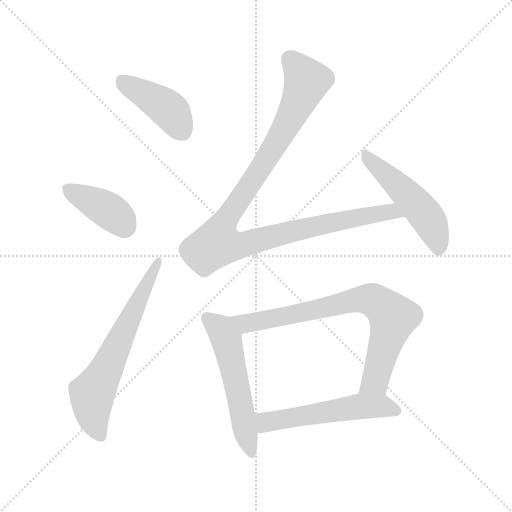
t = 0.00 s
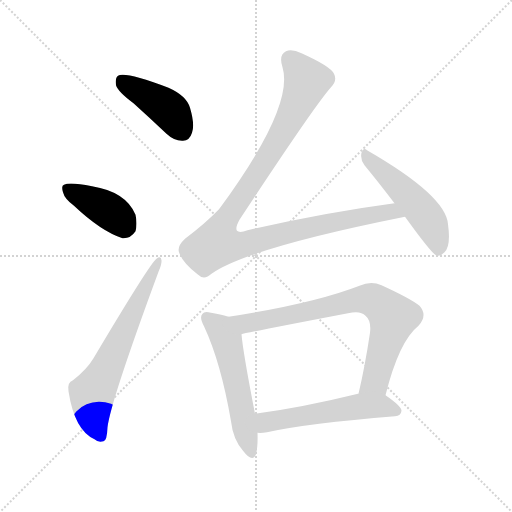
t = 1.28 s
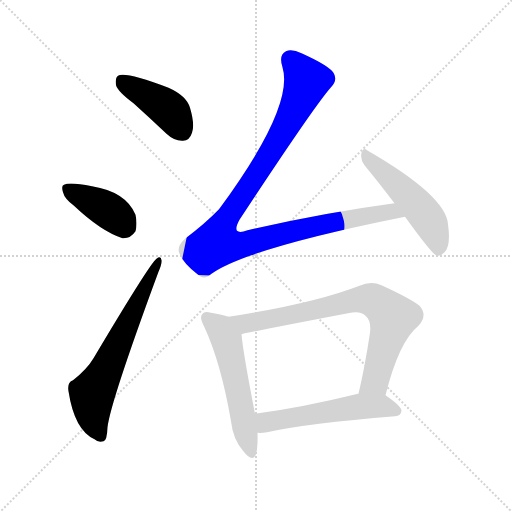
t = 2.55 s
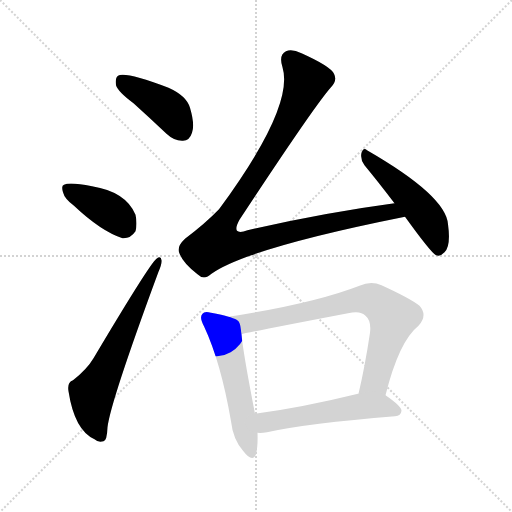
t = 3.83 s
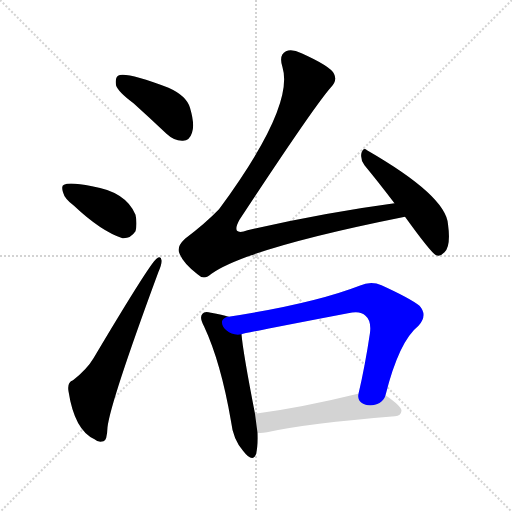
t = 5.10 s
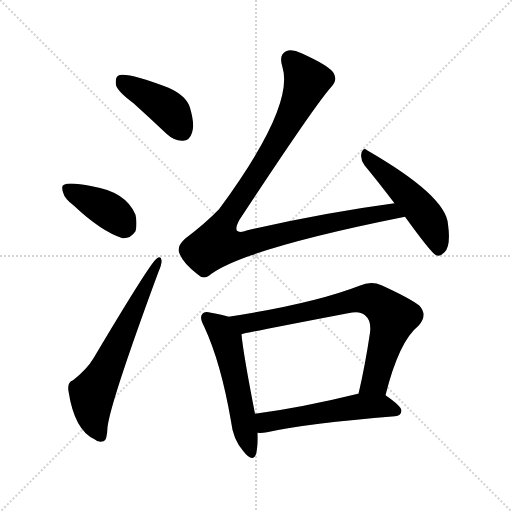
t = 6.38 s

The animated SVG that drew these frames (rendered in a browser with its animation timeline set to each time). Animation: 8 CSS @keyframes rules; one cycle of 6.38 s.

<svg version="1.1" viewBox="0 0 1024 1024" xmlns="http://www.w3.org/2000/svg">
  <g stroke="lightgray" stroke-dasharray="1,1" stroke-width="1" transform="scale(4, 4)">
    <line x1="0" y1="0" x2="256" y2="256"></line>
    <line x1="256" y1="0" x2="0" y2="256"></line>
    <line x1="128" y1="0" x2="128" y2="256"></line>
    <line x1="0" y1="128" x2="256" y2="128"></line>
  </g>
<g transform="scale(1, -1) translate(0, -900)">
   <style type="text/css">
    @keyframes keyframes0 {
      from {
       stroke: blue;
       stroke-dashoffset: 421;
       stroke-width: 128;
       }
       58% {
       animation-timing-function: step-end;
       stroke: blue;
       stroke-dashoffset: 0;
       stroke-width: 128;
       }
       to {
       stroke: black;
       stroke-width: 1024;
       }
       }
       #make-me-a-hanzi-animation-0 {
         animation: keyframes0 0.592611s both;
         animation-delay: 0.000000s;
         animation-timing-function: linear;
       }
    @keyframes keyframes1 {
      from {
       stroke: blue;
       stroke-dashoffset: 398;
       stroke-width: 128;
       }
       56% {
       animation-timing-function: step-end;
       stroke: blue;
       stroke-dashoffset: 0;
       stroke-width: 128;
       }
       to {
       stroke: black;
       stroke-width: 1024;
       }
       }
       #make-me-a-hanzi-animation-1 {
         animation: keyframes1 0.573893s both;
         animation-delay: 0.592611s;
         animation-timing-function: linear;
       }
    @keyframes keyframes2 {
      from {
       stroke: blue;
       stroke-dashoffset: 639;
       stroke-width: 128;
       }
       68% {
       animation-timing-function: step-end;
       stroke: blue;
       stroke-dashoffset: 0;
       stroke-width: 128;
       }
       to {
       stroke: black;
       stroke-width: 1024;
       }
       }
       #make-me-a-hanzi-animation-2 {
         animation: keyframes2 0.770020s both;
         animation-delay: 1.166504s;
         animation-timing-function: linear;
       }
    @keyframes keyframes3 {
      from {
       stroke: blue;
       stroke-dashoffset: 1060;
       stroke-width: 128;
       }
       78% {
       animation-timing-function: step-end;
       stroke: blue;
       stroke-dashoffset: 0;
       stroke-width: 128;
       }
       to {
       stroke: black;
       stroke-width: 1024;
       }
       }
       #make-me-a-hanzi-animation-3 {
         animation: keyframes3 1.112630s both;
         animation-delay: 1.936523s;
         animation-timing-function: linear;
       }
    @keyframes keyframes4 {
      from {
       stroke: blue;
       stroke-dashoffset: 499;
       stroke-width: 128;
       }
       62% {
       animation-timing-function: step-end;
       stroke: blue;
       stroke-dashoffset: 0;
       stroke-width: 128;
       }
       to {
       stroke: black;
       stroke-width: 1024;
       }
       }
       #make-me-a-hanzi-animation-4 {
         animation: keyframes4 0.656087s both;
         animation-delay: 3.049154s;
         animation-timing-function: linear;
       }
    @keyframes keyframes5 {
      from {
       stroke: blue;
       stroke-dashoffset: 544;
       stroke-width: 128;
       }
       64% {
       animation-timing-function: step-end;
       stroke: blue;
       stroke-dashoffset: 0;
       stroke-width: 128;
       }
       to {
       stroke: black;
       stroke-width: 1024;
       }
       }
       #make-me-a-hanzi-animation-5 {
         animation: keyframes5 0.692708s both;
         animation-delay: 3.705241s;
         animation-timing-function: linear;
       }
    @keyframes keyframes6 {
      from {
       stroke: blue;
       stroke-dashoffset: 760;
       stroke-width: 128;
       }
       71% {
       animation-timing-function: step-end;
       stroke: blue;
       stroke-dashoffset: 0;
       stroke-width: 128;
       }
       to {
       stroke: black;
       stroke-width: 1024;
       }
       }
       #make-me-a-hanzi-animation-6 {
         animation: keyframes6 0.868490s both;
         animation-delay: 4.397949s;
         animation-timing-function: linear;
       }
    @keyframes keyframes7 {
      from {
       stroke: blue;
       stroke-dashoffset: 541;
       stroke-width: 128;
       }
       64% {
       animation-timing-function: step-end;
       stroke: blue;
       stroke-dashoffset: 0;
       stroke-width: 128;
       }
       to {
       stroke: black;
       stroke-width: 1024;
       }
       }
       #make-me-a-hanzi-animation-7 {
         animation: keyframes7 0.690267s both;
         animation-delay: 5.266439s;
         animation-timing-function: linear;
       }
</style>
<path d="M 267.0 693.5 Q 298.0 665.5 333.0 632.5 Q 349.0 617.5 366.0 618.5 Q 379.0 618.5 384.0 634.5 Q 390.0 650.5 380.0 684.5 Q 373.0 708.5 337.0 724.5 Q 250.0 757.5 236.0 748.5 Q 230.0 744.5 232.0 729.5 Q 236.0 716.5 267.0 693.5 Z" fill="lightgray"></path> 
<path d="M 148.0 488.5 Q 202.0 437.5 245.0 423.5 Q 261.0 422.5 271.0 437.5 Q 275.0 452.5 271.0 470.5 Q 252.0 516.5 184.0 527.5 Q 139.0 536.5 128.0 530.5 Q 122.0 529.5 126.0 515.5 Q 129.0 502.5 148.0 488.5 Z" fill="lightgray"></path> 
<path d="M 146.0 139.5 Q 134.0 135.5 137.0 117.5 Q 149.0 39.5 189.0 21.5 Q 196.0 14.5 207.0 17.5 Q 214.0 18.5 215.0 45.5 Q 221.0 96.5 317.0 356.5 Q 324.0 372.5 323.0 379.5 Q 322.0 389.5 313.0 382.5 Q 300.0 373.5 187.0 183.5 Q 174.0 161.5 146.0 139.5 Z" fill="lightgray"></path> 
<path d="M 789.0 493.5 Q 647.0 474.5 495.0 439.5 Q 479.0 433.5 474.0 438.5 Q 470.0 444.5 479.0 460.5 Q 629.0 688.5 662.0 725.5 Q 675.0 738.5 668.0 752.5 Q 661.0 767.5 603.0 793.5 Q 584.0 802.5 572.0 797.5 Q 557.0 790.5 565.0 765.5 Q 589.0 686.5 438.0 481.5 Q 411.0 453.5 370.0 422.5 Q 354.0 407.5 358.0 395.5 Q 365.0 374.5 395.0 351.5 Q 408.0 338.5 423.0 352.5 Q 495.0 403.5 810.0 466.5 C 839.0 472.5 819.0 497.5 789.0 493.5 Z" fill="lightgray"></path> 
<path d="M 810.0 466.5 Q 862.0 394.5 872.0 389.5 Q 881.0 386.5 889.0 395.5 Q 902.0 407.5 896.0 451.5 Q 892.0 508.5 734.0 599.5 Q 727.0 606.5 723.0 594.5 Q 720.0 581.5 729.0 569.5 Q 757.0 535.5 789.0 493.5 L 810.0 466.5 Z" fill="lightgray"></path> 
<path d="M 457.0 266.5 Q 445.0 270.5 422.0 274.5 Q 409.0 278.5 405.0 272.5 Q 398.0 265.5 408.0 247.5 Q 442.0 174.5 462.0 57.5 Q 466.0 21.5 486.0 -1.5 Q 505.0 -26.5 512.0 -8.5 Q 516.0 7.5 515.0 34.5 L 510.0 72.5 Q 486.0 195.5 483.0 231.5 C 480.0 259.5 480.0 259.5 457.0 266.5 Z" fill="lightgray"></path> 
<path d="M 771.0 109.5 Q 798.0 217.5 837.0 248.5 Q 856.0 269.5 839.0 288.5 Q 820.0 303.5 763.0 329.5 Q 742.0 338.5 719.0 328.5 Q 626.0 292.5 457.0 266.5 C 427.0 261.5 454.0 224.5 483.0 231.5 Q 492.0 234.5 696.0 273.5 Q 721.0 279.5 731.0 268.5 Q 743.0 258.5 740.0 234.5 Q 730.0 167.5 717.0 112.5 C 710.0 83.5 763.0 80.5 771.0 109.5 Z" fill="lightgray"></path> 
<path d="M 515.0 34.5 Q 522.0 33.5 534.0 35.5 Q 615.0 53.5 790.0 67.5 Q 802.0 68.5 803.0 78.5 Q 803.0 87.5 771.0 109.5 C 755.0 120.5 746.0 118.5 717.0 112.5 L 716.0 112.5 Q 602.0 84.5 510.0 72.5 C 480.0 68.5 485.0 35.5 515.0 34.5 Z" fill="lightgray"></path> 
      <clipPath id="make-me-a-hanzi-clip-0">
      <path d="M 267.0 693.5 Q 298.0 665.5 333.0 632.5 Q 349.0 617.5 366.0 618.5 Q 379.0 618.5 384.0 634.5 Q 390.0 650.5 380.0 684.5 Q 373.0 708.5 337.0 724.5 Q 250.0 757.5 236.0 748.5 Q 230.0 744.5 232.0 729.5 Q 236.0 716.5 267.0 693.5 Z" fill="lightgray"></path>
      </clipPath>
      <path clip-path="url(#make-me-a-hanzi-clip-0)" d="M 241.0 740.5 L 337.0 681.5 L 365.0 637.5 " fill="none" id="make-me-a-hanzi-animation-0" stroke-dasharray="293 586" stroke-linecap="round"></path>

      <clipPath id="make-me-a-hanzi-clip-1">
      <path d="M 148.0 488.5 Q 202.0 437.5 245.0 423.5 Q 261.0 422.5 271.0 437.5 Q 275.0 452.5 271.0 470.5 Q 252.0 516.5 184.0 527.5 Q 139.0 536.5 128.0 530.5 Q 122.0 529.5 126.0 515.5 Q 129.0 502.5 148.0 488.5 Z" fill="lightgray"></path>
      </clipPath>
      <path clip-path="url(#make-me-a-hanzi-clip-1)" d="M 134.0 522.5 L 220.0 477.5 L 252.0 446.5 " fill="none" id="make-me-a-hanzi-animation-1" stroke-dasharray="270 540" stroke-linecap="round"></path>

      <clipPath id="make-me-a-hanzi-clip-2">
      <path d="M 146.0 139.5 Q 134.0 135.5 137.0 117.5 Q 149.0 39.5 189.0 21.5 Q 196.0 14.5 207.0 17.5 Q 214.0 18.5 215.0 45.5 Q 221.0 96.5 317.0 356.5 Q 324.0 372.5 323.0 379.5 Q 322.0 389.5 313.0 382.5 Q 300.0 373.5 187.0 183.5 Q 174.0 161.5 146.0 139.5 Z" fill="lightgray"></path>
      </clipPath>
      <path clip-path="url(#make-me-a-hanzi-clip-2)" d="M 201.0 27.5 L 187.0 59.5 L 184.0 109.5 L 317.0 376.5 " fill="none" id="make-me-a-hanzi-animation-2" stroke-dasharray="511 1022" stroke-linecap="round"></path>

      <clipPath id="make-me-a-hanzi-clip-3">
      <path d="M 789.0 493.5 Q 647.0 474.5 495.0 439.5 Q 479.0 433.5 474.0 438.5 Q 470.0 444.5 479.0 460.5 Q 629.0 688.5 662.0 725.5 Q 675.0 738.5 668.0 752.5 Q 661.0 767.5 603.0 793.5 Q 584.0 802.5 572.0 797.5 Q 557.0 790.5 565.0 765.5 Q 589.0 686.5 438.0 481.5 Q 411.0 453.5 370.0 422.5 Q 354.0 407.5 358.0 395.5 Q 365.0 374.5 395.0 351.5 Q 408.0 338.5 423.0 352.5 Q 495.0 403.5 810.0 466.5 C 839.0 472.5 819.0 497.5 789.0 493.5 Z" fill="lightgray"></path>
      </clipPath>
      <path clip-path="url(#make-me-a-hanzi-clip-3)" d="M 579.0 782.5 L 614.0 738.5 L 609.0 725.5 L 552.0 611.5 L 443.0 446.5 L 436.0 412.5 L 488.0 410.5 L 617.0 445.5 L 782.0 477.5 L 798.0 464.5 " fill="none" id="make-me-a-hanzi-animation-3" stroke-dasharray="932 1864" stroke-linecap="round"></path>

      <clipPath id="make-me-a-hanzi-clip-4">
      <path d="M 810.0 466.5 Q 862.0 394.5 872.0 389.5 Q 881.0 386.5 889.0 395.5 Q 902.0 407.5 896.0 451.5 Q 892.0 508.5 734.0 599.5 Q 727.0 606.5 723.0 594.5 Q 720.0 581.5 729.0 569.5 Q 757.0 535.5 789.0 493.5 L 810.0 466.5 Z" fill="lightgray"></path>
      </clipPath>
      <path clip-path="url(#make-me-a-hanzi-clip-4)" d="M 733.0 588.5 L 850.0 470.5 L 868.0 438.5 L 876.0 399.5 " fill="none" id="make-me-a-hanzi-animation-4" stroke-dasharray="371 742" stroke-linecap="round"></path>

      <clipPath id="make-me-a-hanzi-clip-5">
      <path d="M 457.0 266.5 Q 445.0 270.5 422.0 274.5 Q 409.0 278.5 405.0 272.5 Q 398.0 265.5 408.0 247.5 Q 442.0 174.5 462.0 57.5 Q 466.0 21.5 486.0 -1.5 Q 505.0 -26.5 512.0 -8.5 Q 516.0 7.5 515.0 34.5 L 510.0 72.5 Q 486.0 195.5 483.0 231.5 C 480.0 259.5 480.0 259.5 457.0 266.5 Z" fill="lightgray"></path>
      </clipPath>
      <path clip-path="url(#make-me-a-hanzi-clip-5)" d="M 413.0 264.5 L 436.0 246.5 L 453.0 220.5 L 500.0 -2.5 " fill="none" id="make-me-a-hanzi-animation-5" stroke-dasharray="416 832" stroke-linecap="round"></path>

      <clipPath id="make-me-a-hanzi-clip-6">
      <path d="M 771.0 109.5 Q 798.0 217.5 837.0 248.5 Q 856.0 269.5 839.0 288.5 Q 820.0 303.5 763.0 329.5 Q 742.0 338.5 719.0 328.5 Q 626.0 292.5 457.0 266.5 C 427.0 261.5 454.0 224.5 483.0 231.5 Q 492.0 234.5 696.0 273.5 Q 721.0 279.5 731.0 268.5 Q 743.0 258.5 740.0 234.5 Q 730.0 167.5 717.0 112.5 C 710.0 83.5 763.0 80.5 771.0 109.5 Z" fill="lightgray"></path>
      </clipPath>
      <path clip-path="url(#make-me-a-hanzi-clip-6)" d="M 467.0 265.5 L 496.0 253.5 L 723.0 301.5 L 757.0 293.5 L 786.0 264.5 L 750.0 137.5 L 724.0 118.5 " fill="none" id="make-me-a-hanzi-animation-6" stroke-dasharray="632 1264" stroke-linecap="round"></path>

      <clipPath id="make-me-a-hanzi-clip-7">
      <path d="M 515.0 34.5 Q 522.0 33.5 534.0 35.5 Q 615.0 53.5 790.0 67.5 Q 802.0 68.5 803.0 78.5 Q 803.0 87.5 771.0 109.5 C 755.0 120.5 746.0 118.5 717.0 112.5 L 716.0 112.5 Q 602.0 84.5 510.0 72.5 C 480.0 68.5 485.0 35.5 515.0 34.5 Z" fill="lightgray"></path>
      </clipPath>
      <path clip-path="url(#make-me-a-hanzi-clip-7)" d="M 517.0 67.5 L 531.0 55.5 L 714.0 86.5 L 769.0 87.5 L 793.0 78.5 " fill="none" id="make-me-a-hanzi-animation-7" stroke-dasharray="413 826" stroke-linecap="round"></path>

</g>
</svg>
